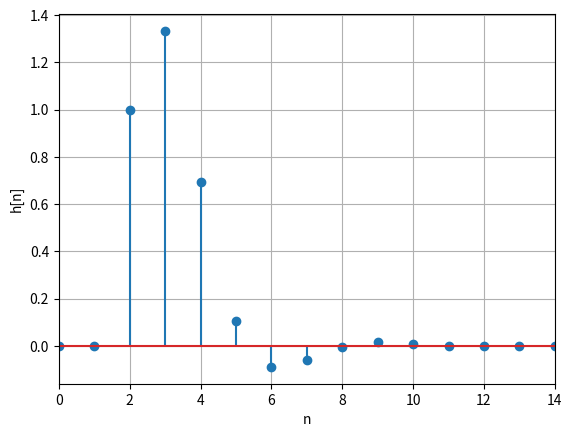
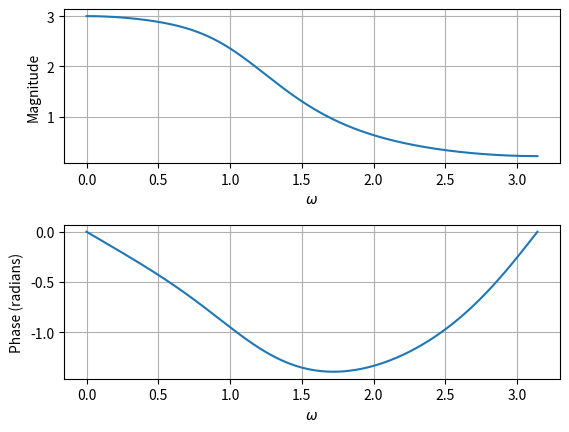
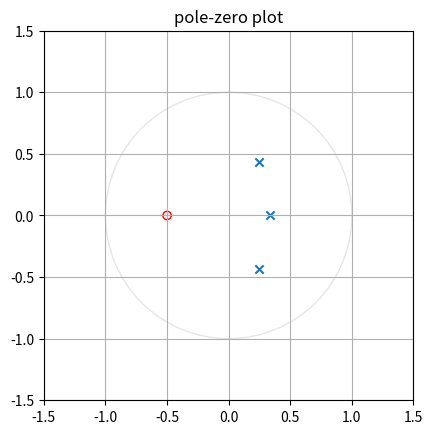

Python code for these plots, in order:
import scipy.signal as sig
import matplotlib.pyplot as plt
import numpy as np

# define LCCDE
a=[1,-5/6,5/12,-1/12]
b=[1,0.5]
dt=1

plt.figure(0)


system=(b,a,dt)
n, h = sig.dimpulse(system)
plt.xlim([0,14])
plt.xlabel('n')
plt.ylabel('h[n]')
plt.stem(n,np.squeeze(h))
plt.grid()

plt.figure(1)

w,H= sig.freqz(b,a,worN=10000)

plt.subplot(2,1,1)
plt.plot(w,abs(H))
plt.xlabel('$\omega$')
plt.ylabel('Magnitude')
plt.grid()


plt.subplot(2,1,2)
angles = np.unwrap(np.angle(H))
plt.plot(w, angles)
plt.xlabel('$\omega$')
plt.ylabel('Phase (radians)')
plt.grid()
plt.axis('tight')


z,p,k=sig.tf2zpk(b,a)

plt.subplots_adjust(hspace=0.4)

plt.figure(2)
ax=plt.gca()
plt.scatter(p.real,p.imag,marker='x',edgecolors='b')
plt.scatter(z.real,z.imag,marker='o',edgecolors='r',facecolors='none')

circ=plt.Circle((0,0),1,fill=False,color='black', ls='solid', alpha=0.1)
ax.add_patch(circ)
r = 1.5 * np.amax(np.concatenate((abs(z), abs(p), [1])))
plt.axis('scaled')
plt.axis([-r, r, -r, r])
plt.grid()
plt.title('pole-zero plot')

plt.show()